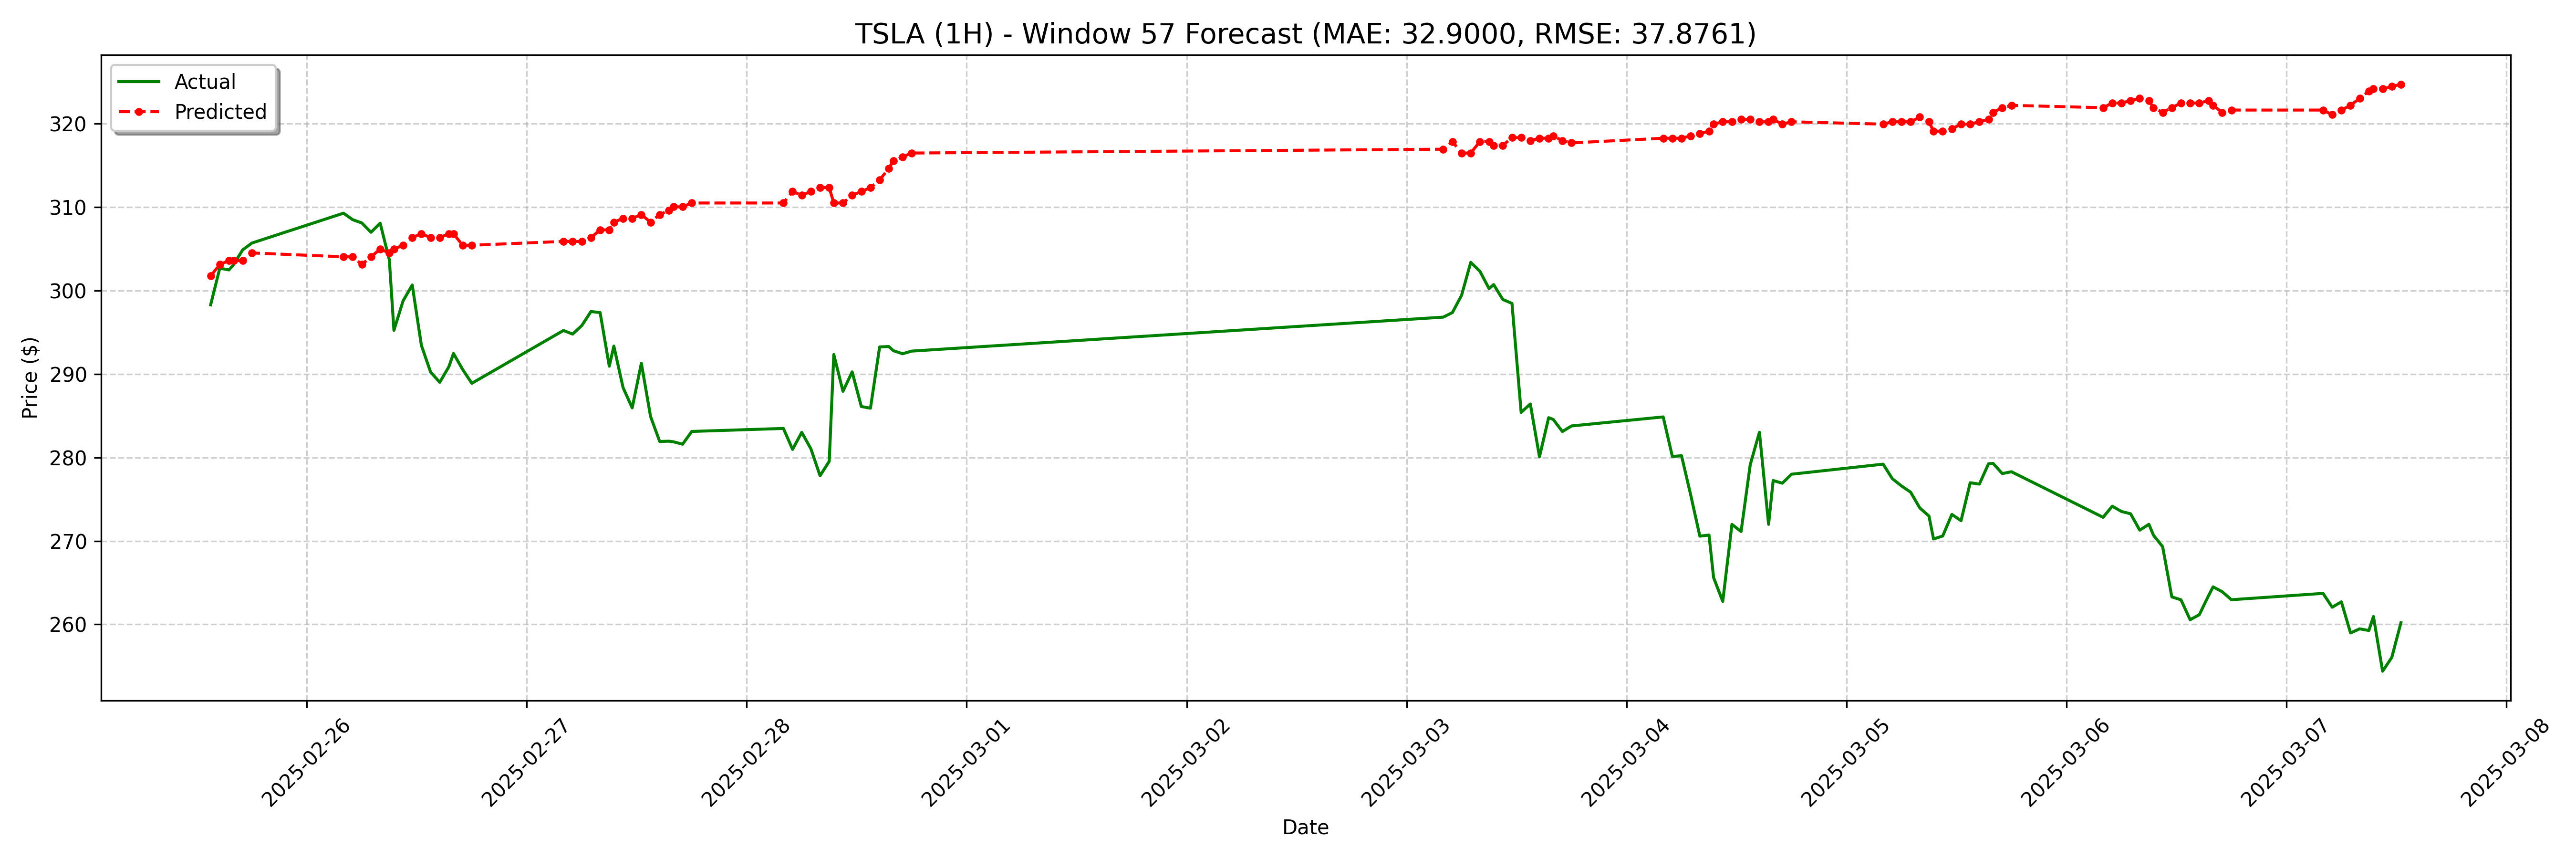

Source data for this figure (header and first rows):
date, actual, forecast
2025-02-25 13:30:00-05:00, 298.3, 301.8
2025-02-25 14:30:00-05:00, 302.7, 303.1
2025-02-25 15:30:00-05:00, 302.5, 303.6
2025-02-25 16:00:00-05:00, 303.1, 303.6
2025-02-25 17:00:00-05:00, 304.9, 303.6
2025-02-25 18:00:00-05:00, 305.7, 304.5
2025-02-26 04:00:00-05:00, 309.3, 304.1
2025-02-26 05:00:00-05:00, 308.5, 304.1
2025-02-26 06:00:00-05:00, 308.1, 303.1
2025-02-26 07:00:00-05:00, 307.0, 304.1
2025-02-26 08:00:00-05:00, 308.1, 305
2025-02-26 09:00:00-05:00, 303.7, 304.5
2025-02-26 09:30:00-05:00, 295.2, 305
2025-02-26 10:30:00-05:00, 298.8, 305.4
2025-02-26 11:30:00-05:00, 300.7, 306.4
2025-02-26 12:30:00-05:00, 293.4, 306.8
2025-02-26 13:30:00-05:00, 290.2, 306.4
2025-02-26 14:30:00-05:00, 289, 306.4
2025-02-26 15:30:00-05:00, 290.9, 306.8
2025-02-26 16:00:00-05:00, 292.5, 306.8
2025-02-26 17:00:00-05:00, 290.6, 305.4
2025-02-26 18:00:00-05:00, 288.9, 305.4
2025-02-27 04:00:00-05:00, 295.2, 305.9
2025-02-27 05:00:00-05:00, 294.8, 305.9
2025-02-27 06:00:00-05:00, 295.8, 305.9
2025-02-27 07:00:00-05:00, 297.5, 306.4
2025-02-27 08:00:00-05:00, 297.4, 307.3
2025-02-27 09:00:00-05:00, 290.9, 307.3
2025-02-27 09:30:00-05:00, 293.4, 308.2
2025-02-27 10:30:00-05:00, 288.4, 308.7
2025-02-27 11:30:00-05:00, 285.9, 308.7
2025-02-27 12:30:00-05:00, 291.3, 309.1
2025-02-27 13:30:00-05:00, 284.9, 308.2
2025-02-27 14:30:00-05:00, 281.9, 309.1
2025-02-27 15:30:00-05:00, 282, 309.6
2025-02-27 16:00:00-05:00, 281.9, 310.1
2025-02-27 17:00:00-05:00, 281.6, 310.1
2025-02-27 18:00:00-05:00, 283.1, 310.5
2025-02-28 04:00:00-05:00, 283.5, 310.5
2025-02-28 05:00:00-05:00, 281, 311.9
2025-02-28 06:00:00-05:00, 283, 311.4
2025-02-28 07:00:00-05:00, 281.1, 311.9
2025-02-28 08:00:00-05:00, 277.8, 312.4
2025-02-28 09:00:00-05:00, 279.6, 312.4
2025-02-28 09:30:00-05:00, 292.4, 310.5
2025-02-28 10:30:00-05:00, 287.9, 310.5
2025-02-28 11:30:00-05:00, 290.3, 311.4
2025-02-28 12:30:00-05:00, 286.1, 311.9
2025-02-28 13:30:00-05:00, 285.9, 312.4
2025-02-28 14:30:00-05:00, 293.3, 313.3
2025-02-28 15:30:00-05:00, 293.3, 314.7
2025-02-28 16:00:00-05:00, 292.8, 315.6
2025-02-28 17:00:00-05:00, 292.4, 316
2025-02-28 18:00:00-05:00, 292.8, 316.5
2025-03-03 04:00:00-05:00, 296.8, 317
2025-03-03 05:00:00-05:00, 297.4, 317.9
2025-03-03 06:00:00-05:00, 299.4, 316.5
2025-03-03 07:00:00-05:00, 303.4, 316.5
2025-03-03 08:00:00-05:00, 302.3, 317.9
2025-03-03 09:00:00-05:00, 300.3, 317.9
... 68 more rows
